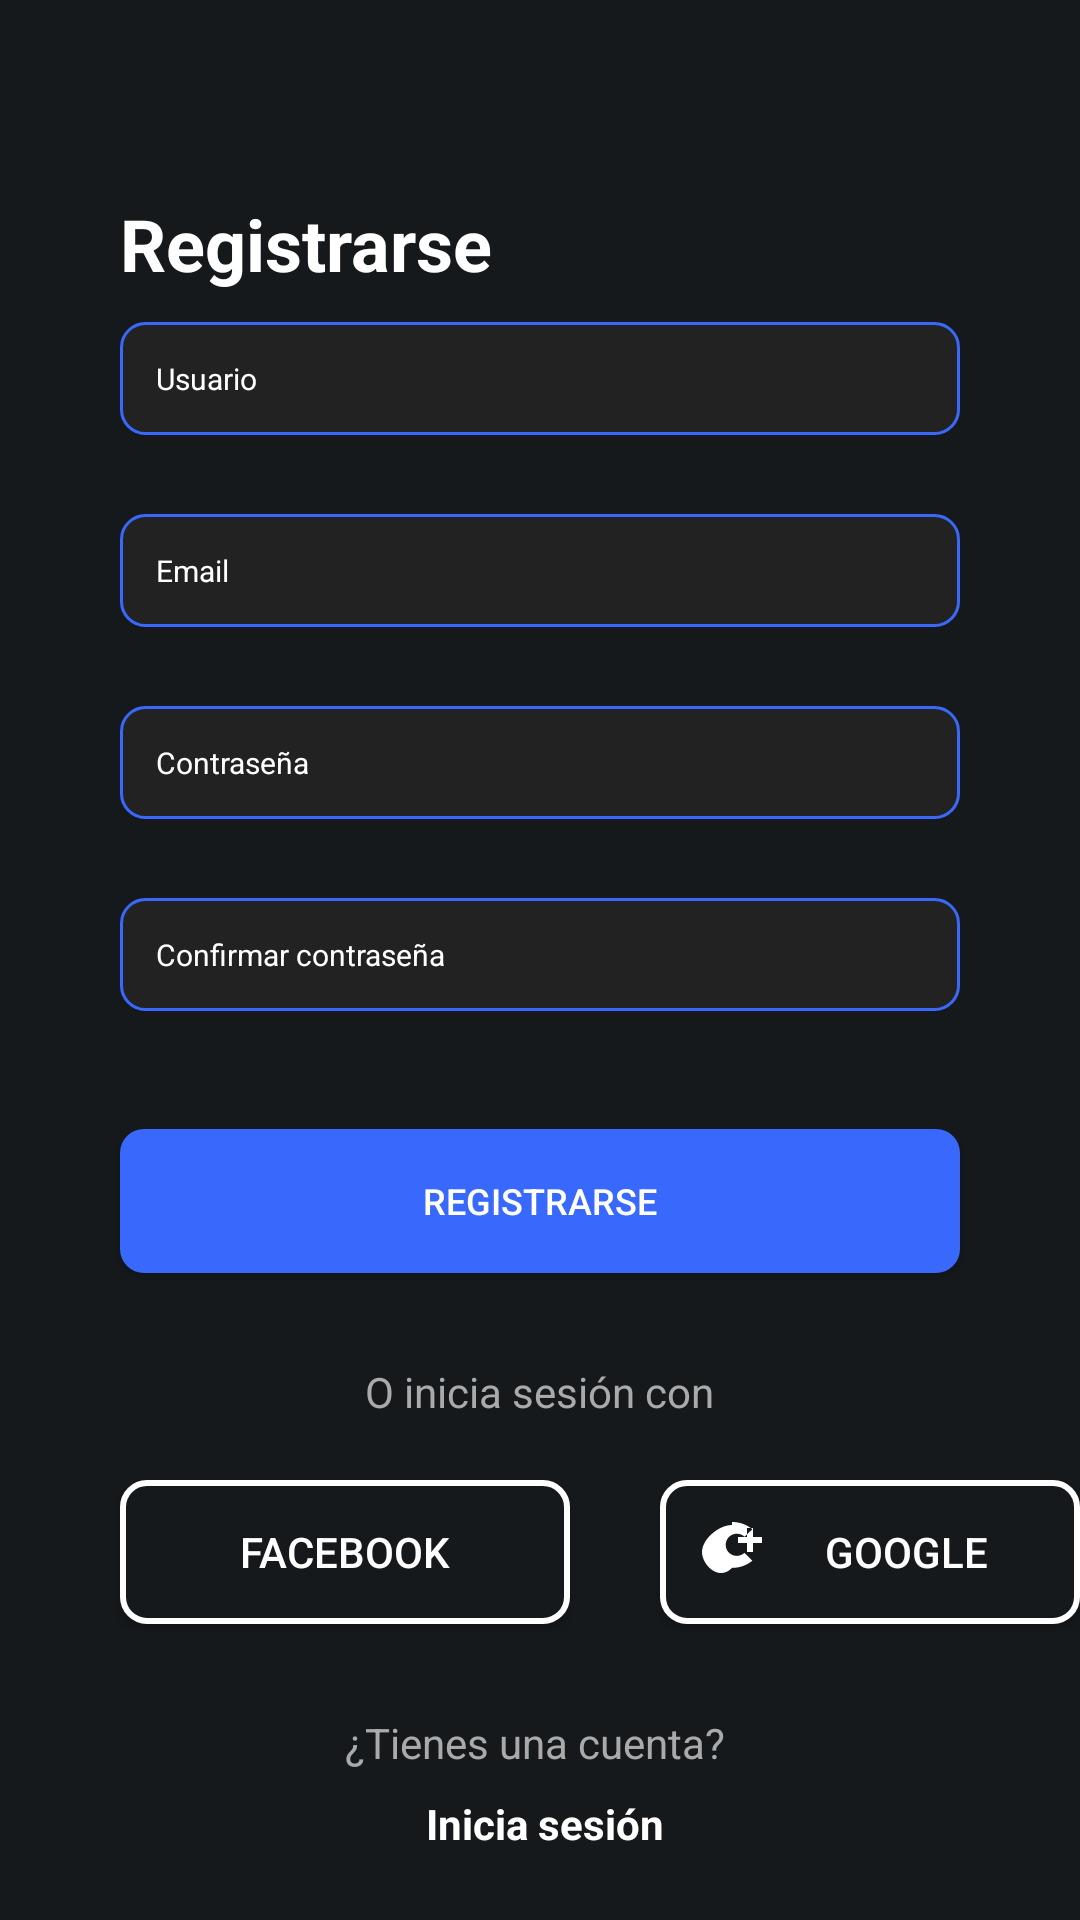

Reconstruct the res/layout file that produces this screen, plus the resources it refers to.
<!-- AndroidManifest.xml: activity theme Theme.Upp_jobs -->
<!-- res/layout/activity_register.xml -->
<RelativeLayout
    xmlns:android="http://schemas.android.com/apk/res/android"
    xmlns:tools="http://schemas.android.com/tools"
    android:layout_width="match_parent"
    android:layout_height="match_parent"
    android:background="@color/backgroundColor"
    tools:context=".RegisterActivity">

    
    <ImageView
        android:id="@+id/logo"
        android:layout_width="wrap_content"
        android:layout_height="wrap_content"
        android:layout_centerHorizontal="true"
        android:layout_marginTop="35dp"
        android:src="@drawable/ic_logo" />

    
    <TextView
        android:id="@+id/registrar_text"
        android:layout_width="wrap_content"
        android:layout_height="wrap_content"
        android:layout_below="@id/logo"
        android:layout_marginTop="30dp"
        android:layout_marginLeft="40dp"
        android:text="Registrarse"
        android:textColor="@color/textColorPrimary"
        android:textSize="24sp"
        android:textStyle="bold" />

    
    <EditText
        android:id="@+id/username"
        android:layout_width="match_parent"
        android:layout_height="wrap_content"
        android:layout_below="@id/registrar_text"
        android:layout_marginTop="10dp"
        android:layout_marginLeft="40dp"
        android:layout_marginRight="40dp"
        android:hint="Usuario"
        android:textColorHint="@color/textColorPrimary"
        android:background="@drawable/custom_edit_text"
        android:textColor="@color/textColorPrimary"
        android:textSize="10sp" />
    
    <TextView
        android:id="@+id/username_error"
        android:layout_width="match_parent"
        android:layout_height="wrap_content"
        android:layout_below="@id/username"
        android:layout_marginLeft="40dp"
        android:layout_marginRight="40dp"
        android:textColor="@color/errorColor"
        android:textSize="12sp" />

    
    <EditText
        android:id="@+id/email"
        android:layout_width="match_parent"
        android:layout_height="wrap_content"
        android:layout_below="@id/username_error"
        android:layout_marginTop="10dp"
        android:layout_marginLeft="40dp"
        android:layout_marginRight="40dp"
        android:hint="Email"
        android:inputType="textEmailAddress"
        android:textColorHint="@color/textColorPrimary"
        android:background="@drawable/custom_edit_text"
        android:textColor="@color/textColorPrimary"
        android:textSize="10sp" />
    
    <TextView
        android:id="@+id/email_error"
        android:layout_width="match_parent"
        android:layout_height="wrap_content"
        android:layout_below="@id/email"
        android:layout_marginLeft="40dp"
        android:layout_marginRight="40dp"
        android:textColor="@color/errorColor"
        android:textSize="12sp" />

    
    <EditText
        android:id="@+id/password"
        android:layout_width="match_parent"
        android:layout_height="wrap_content"
        android:layout_below="@id/email_error"
        android:layout_marginTop="10dp"
        android:layout_marginLeft="40dp"
        android:layout_marginRight="40dp"
        android:hint="Contraseña"
        android:inputType="textPassword"
        android:textColorHint="@color/textColorPrimary"
        android:background="@drawable/custom_edit_text"
        android:textColor="@color/textColorPrimary"
        android:textSize="10sp" />
    
    <TextView
        android:id="@+id/password_error"
        android:layout_width="match_parent"
        android:layout_height="wrap_content"
        android:layout_below="@id/password"
        android:layout_marginLeft="40dp"
        android:layout_marginRight="40dp"
        android:textColor="@color/errorColor"
        android:textSize="12sp" />

    
    <EditText
        android:id="@+id/confirm_password"
        android:layout_width="match_parent"
        android:layout_height="wrap_content"
        android:layout_below="@id/password_error"
        android:layout_marginTop="10dp"
        android:layout_marginLeft="40dp"
        android:layout_marginRight="40dp"
        android:hint="Confirmar contraseña"
        android:inputType="textPassword"
        android:textColorHint="@color/textColorPrimary"
        android:background="@drawable/custom_edit_text"
        android:textColor="@color/textColorPrimary"
        android:textSize="10sp" />
    
    <TextView
        android:id="@+id/confirm_password_error"
        android:layout_width="match_parent"
        android:layout_height="wrap_content"
        android:layout_below="@id/confirm_password"
        android:layout_marginLeft="40dp"
        android:layout_marginRight="40dp"
        android:textColor="@color/errorColor"
        android:textSize="12sp" />

    
    <Button
        android:id="@+id/register_button"
        android:layout_width="match_parent"
        android:layout_height="wrap_content"
        android:layout_below="@id/confirm_password_error"
        android:layout_marginTop="23dp"
        android:layout_marginLeft="40dp"
        android:layout_marginRight="40dp"
        android:text="Registrarse"
        android:background="@drawable/custom_button"
        android:textColor="#ffffff"
        android:textSize="12dp" />

    
    <TextView
        android:id="@+id/or_sign_in_with"
        android:layout_width="wrap_content"
        android:layout_height="wrap_content"
        android:layout_centerHorizontal="true"
        android:layout_below="@id/register_button"
        android:layout_marginTop="30dp"
        android:text="O inicia sesión con"
        android:textColor="@color/textColorSecondary"
        android:textSize="14sp" />

    
    <Button
        android:id="@+id/facebook_button"
        android:layout_width="wrap_content"
        android:layout_height="wrap_content"
        android:layout_below="@id/or_sign_in_with"
        android:layout_marginLeft="40dp"
        android:layout_marginTop="20dp"
        android:layout_marginRight="20dp"
        android:width="150dp"
        android:background="@drawable/edit_text_border_rec"
        android:drawableLeft="@drawable/ic_logo"
        android:text="Facebook"
        android:textColor="#ffffff"
        android:textSize="14sp" />

    
    <Button
        android:id="@+id/google_button"
        android:layout_width="wrap_content"
        android:layout_height="wrap_content"
        android:layout_alignBaseline="@id/facebook_button"
        android:layout_marginLeft="220dp"
        android:layout_marginTop="20dp"
        android:width="150dp"
        android:drawableLeft="@drawable/ic_google"
        android:background="@drawable/edit_text_border_rec"
        android:text="Google"
        android:textColor="#ffffff"
        android:textSize="14sp" />

    
    <TextView
        android:id="@+id/have_account_text"
        android:layout_width="wrap_content"
        android:layout_height="wrap_content"
        android:layout_centerHorizontal="true"
        android:layout_below="@id/google_button"
        android:layout_marginTop="30dp"
        android:text="¿Tienes una cuenta? "
        android:textColor="@color/textColorSecondary"
        android:textSize="14sp" />

    
    <TextView
        android:id="@+id/have_account_text1"
        android:layout_width="wrap_content"
        android:layout_height="wrap_content"
        android:layout_centerHorizontal="true"
        android:layout_below="@id/have_account_text"
        android:layout_marginTop="8dp"
        android:text=" Inicia sesión"
        android:textColor="@color/textColorPrimary"
        android:textSize="14sp"
        android:textStyle="bold" />

</RelativeLayout>
<!-- resources referenced by this layout -->
<resources>
  <color name="backgroundColor">#16191C</color>
  <color name="errorColor">#FF4081</color>
  <color name="textColorPrimary">#ffffff</color>
  <color name="textColorSecondary">#aaa</color>
  <!-- drawable custom_button (drawable) -->
  <?xml version="1.0" encoding="utf-8"?>
  <selector xmlns:android="http://schemas.android.com/apk/res/android">
      <item android:state_pressed="true">
          <shape>
              <solid android:color="#3B3B3B"/>
              <corners android:radius="8dp"/>
          </shape>
      </item>
      <item>
          <shape>
              <solid android:color="@color/colorPrimary"/>
              <corners android:radius="8dp"/>
          </shape>
      </item>
  </selector>
  <!-- drawable custom_edit_text (drawable) -->
  <shape xmlns:android="http://schemas.android.com/apk/res/android">
      <solid android:color="#222222"/>
      <corners android:radius="8dp"/>
      <stroke android:width="1dp" android:color="#3969FC" />
      <padding android:left="12dp" android:top="12dp" android:right="12dp" android:bottom="12dp"/>
  </shape>
  <!-- drawable edit_text_border_rec (drawable) -->
  <shape xmlns:android="http://schemas.android.com/apk/res/android">
      <solid android:color="#16191C"/>
      <corners android:radius="8dp"/>
      <stroke android:width="2dp" android:color="#ffff
  " />
      <padding android:left="12dp" android:top="12dp" android:right="12dp" android:bottom="12dp"/>
  </shape>
  <!-- drawable ic_google (drawable) -->
  <vector xmlns:android="http://schemas.android.com/apk/res/android"
      android:width="24dp"
      android:height="24dp"
      android:viewportWidth="24.0"
      android:viewportHeight="24.0">
      <path
          android:fillColor="@android:color/white"
          android:pathData="M12,2c2.7,0 4.9,0.9 6.8,2.4l-2.6,2.5c-0.7,-0.6 -1.6,-1 -2.6,-1 -2,0 -3.7,1.6 -3.7,3.7s1.7,3.7 3.7,3.7c0.9,0 1.8,-0.4 2.6,-1l2.6,2.6c-1.9,1.5 -4.1,2.4 -6.8,2.4C7.6,21.9 2,16.3 2,12s5.6,-9 10,-9zM19,4h-2v3h-3v2h3v3h2v-3h3v-2h-3V4z"/>
  </vector>
  <style name="Theme.Upp_jobs" parent="Theme.AppCompat.Light.NoActionBar">
          
          <item name="colorPrimary">@color/white</item>
          <item name="colorPrimaryDark">@color/teal_200</item>
          <item name="colorAccent">@color/teal_700</item>
          
      </style>
  <color name="colorPrimary">#3969FC</color>
  <color name="white">#FFFFFFFF</color>
  <color name="teal_200">#FF03DAC5</color>
  <color name="teal_700">#FF018786</color>
</resources>
